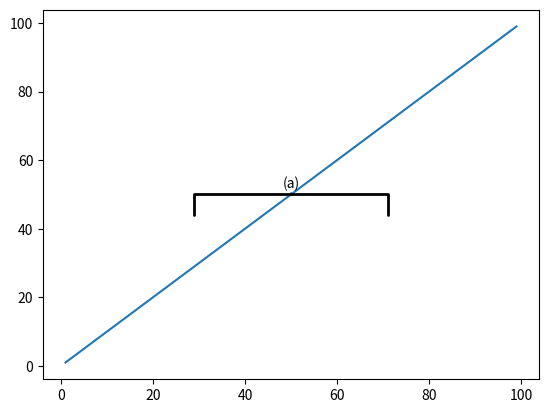

This chart was generated by the following Python code:
import matplotlib.pyplot as plt
import numpy as np

# Make some fake data and a sample plot
x = np.arange(1,100)
y = x
ax = plt.axes()
ax.plot(x,y)

# Adjust the fontsizes on tick labels for this plot


# Here is the label and arrow code of interest
ax.annotate('(a)', 
xy=(50, 50), 
xytext=(50, 51), 
xycoords='data', 
fontsize=10, 
ha='center', 
va='bottom',
arrowprops=dict(arrowstyle='-[, widthB=7.0, lengthB=1.5', lw=2.0)
)

plt.show()